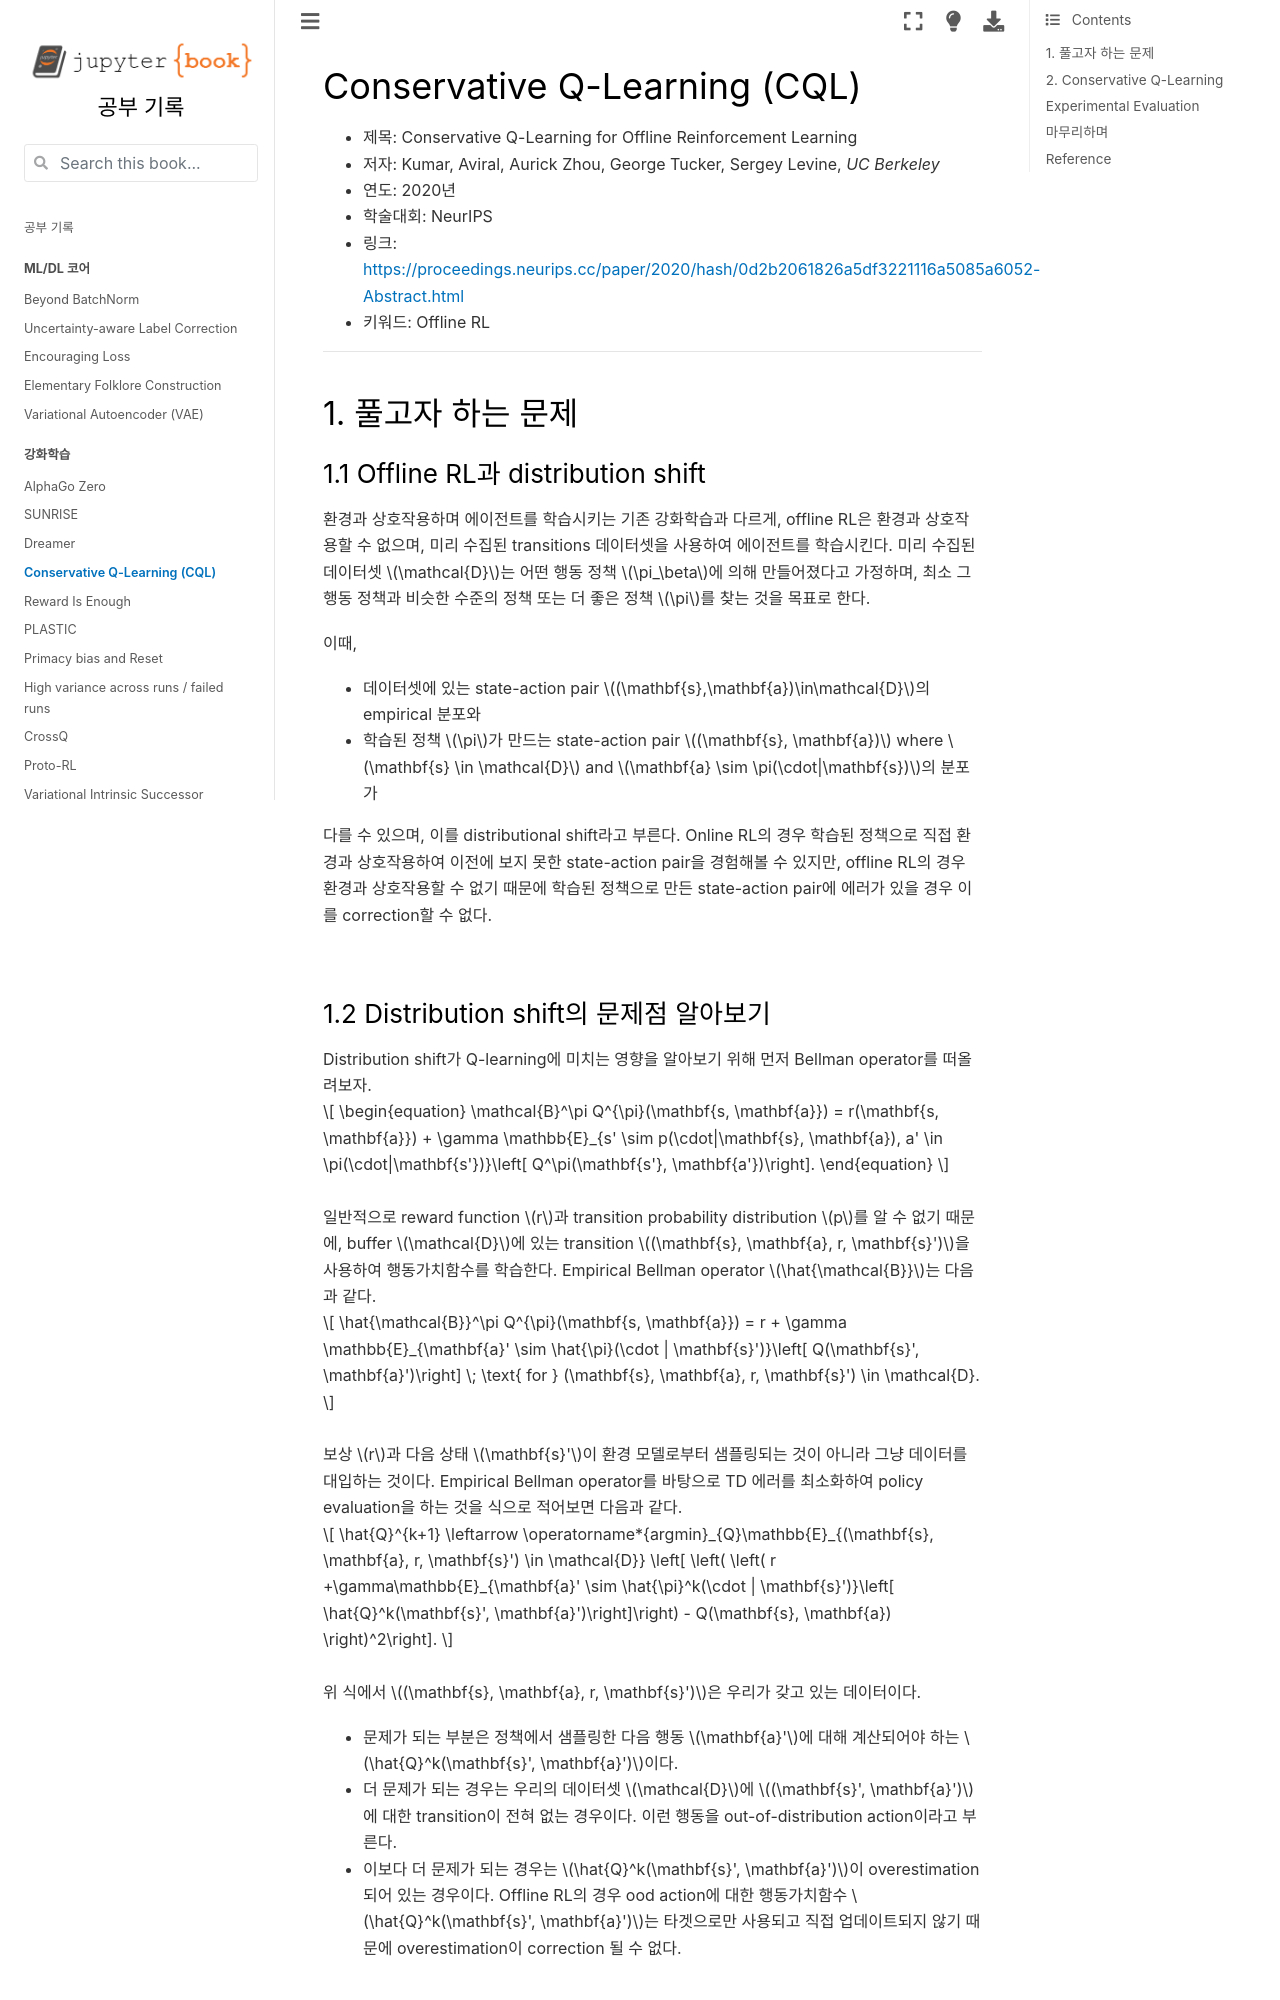

repository: HiddenBeginner/study-notes · page: contents/rl_papers/230530_CQL.html · generator: jekyll

# Conservative Q-Learning (CQL)

- 제목: Conservative Q-Learning for Offline Reinforcement Learning
- 저자: Kumar, Aviral, Aurick Zhou, George Tucker, Sergey Levine, *UC Berkeley*
- 연도: 2020년
- 학술대회: NeurIPS
- 링크: [https://proceedings.neurips.cc/paper/2020/hash/0d2b2061826a5df3221116a5085a6052-Abstract.html](https://proceedings.neurips.cc/paper/2020/hash/0d2b2061826a5df3221116a5085a6052-Abstract.html)
- 키워드: Offline RL

---

## 1. 풀고자 하는 문제

### 1.1 Offline RL과 distribution shift

환경과 상호작용하며 에이전트를 학습시키는 기존 강화학습과 다르게, offline RL은 환경과 상호작용할 수 없으며, 미리 수집된 transitions 데이터셋을 사용하여 에이전트를 학습시킨다.
미리 수집된 데이터셋 $\mathcal{D}$는 어떤 행동 정책 $\pi_\beta$에 의해 만들어졌다고 가정하며, 최소 그 행동 정책과 비슷한 수준의 정책 또는 더 좋은 정책 $\pi$를 찾는 것을 목표로 한다.

이때, 
- 데이터셋에 있는 state-action pair $(\mathbf{s},\mathbf{a})\in\mathcal{D}$의 empirical 분포와 
- 학습된 정책 $\pi$가 만드는 state-action pair $(\mathbf{s}, \mathbf{a})$ where $\mathbf{s} \in \mathcal{D}$ and $\mathbf{a} \sim \pi(\cdot|\mathbf{s})$의 분포가

다를 수 있으며, 이를 distributional shift라고 부른다. Online RL의 경우 학습된 정책으로 직접 환경과 상호작용하여 이전에 보지 못한 state-action pair을 경험해볼 수 있지만, offline RL의 경우 환경과 상호작용할 수 없기 때문에 학습된 정책으로 만든 state-action pair에 에러가 있을 경우 이를 correction할 수 없다.

<br>
